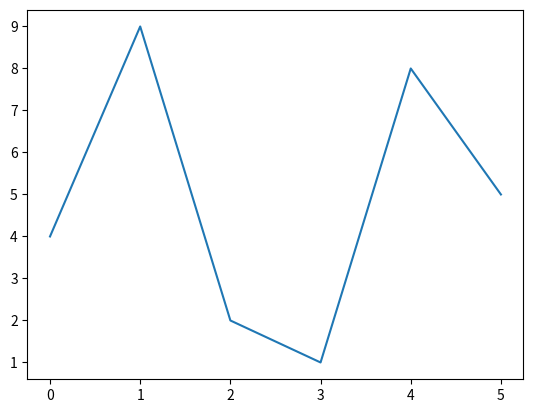

This figure's Python source:
#!/usr/bin/python
#-*- coding:utf8 -*-

# import matplotlib.pyplot as plt
# import numpy as np

# a = np.arange(10)
# plt.plot(a, a*1.5, 'go-', a, a*2.5, 'rx', a, a*3.5, '*',
#     a, a*4.5, 'b-.')
# plt.show()


import matplotlib.pyplot as plt
x = [4, 9, 2, 1, 8, 5]
plt.plot(x)
plt.show()